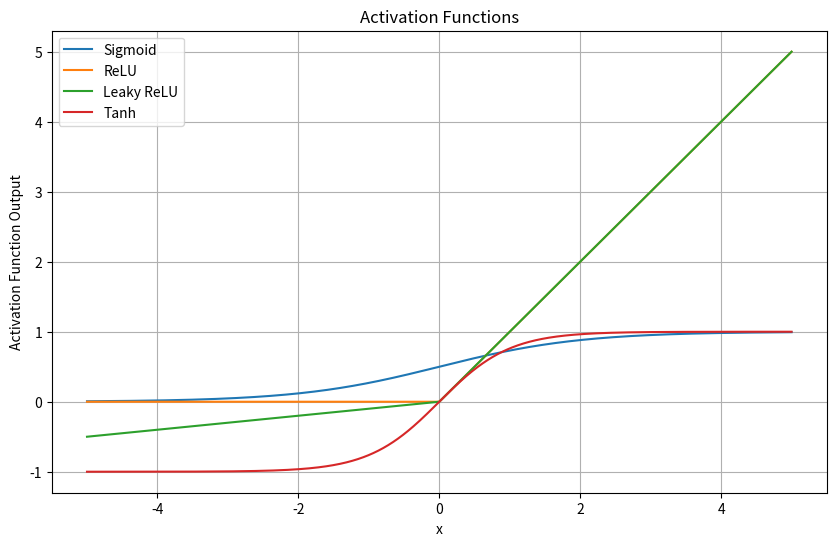

The matplotlib source for this figure:
import numpy as np
import matplotlib.pyplot as plt
def sigmoid(x):
    return 1 / (1 + np.exp(-x))

def relu(x):
    return np.maximum(0, x)

def leaky_relu(x, alpha=0.1):
    return np.maximum(alpha * x, x)

def tanh(x):
    return np.tanh(x)   

x = np.linspace(-5, 5, 1000) 

y_sigmoid = sigmoid(x)
y_relu = relu(x)
y_leaky_relu = leaky_relu(x)
y_tanh = tanh(x)
plt.figure(figsize=(10, 6))

plt.plot(x, y_sigmoid, label='Sigmoid')
plt.plot(x, y_relu, label='ReLU')
plt.plot(x, y_leaky_relu, label='Leaky ReLU')
plt.plot(x, y_tanh, label='Tanh')

plt.xlabel('x')
plt.ylabel('Activation Function Output')
plt.title('Activation Functions')
plt.legend()

plt.grid(True)
plt.show()
